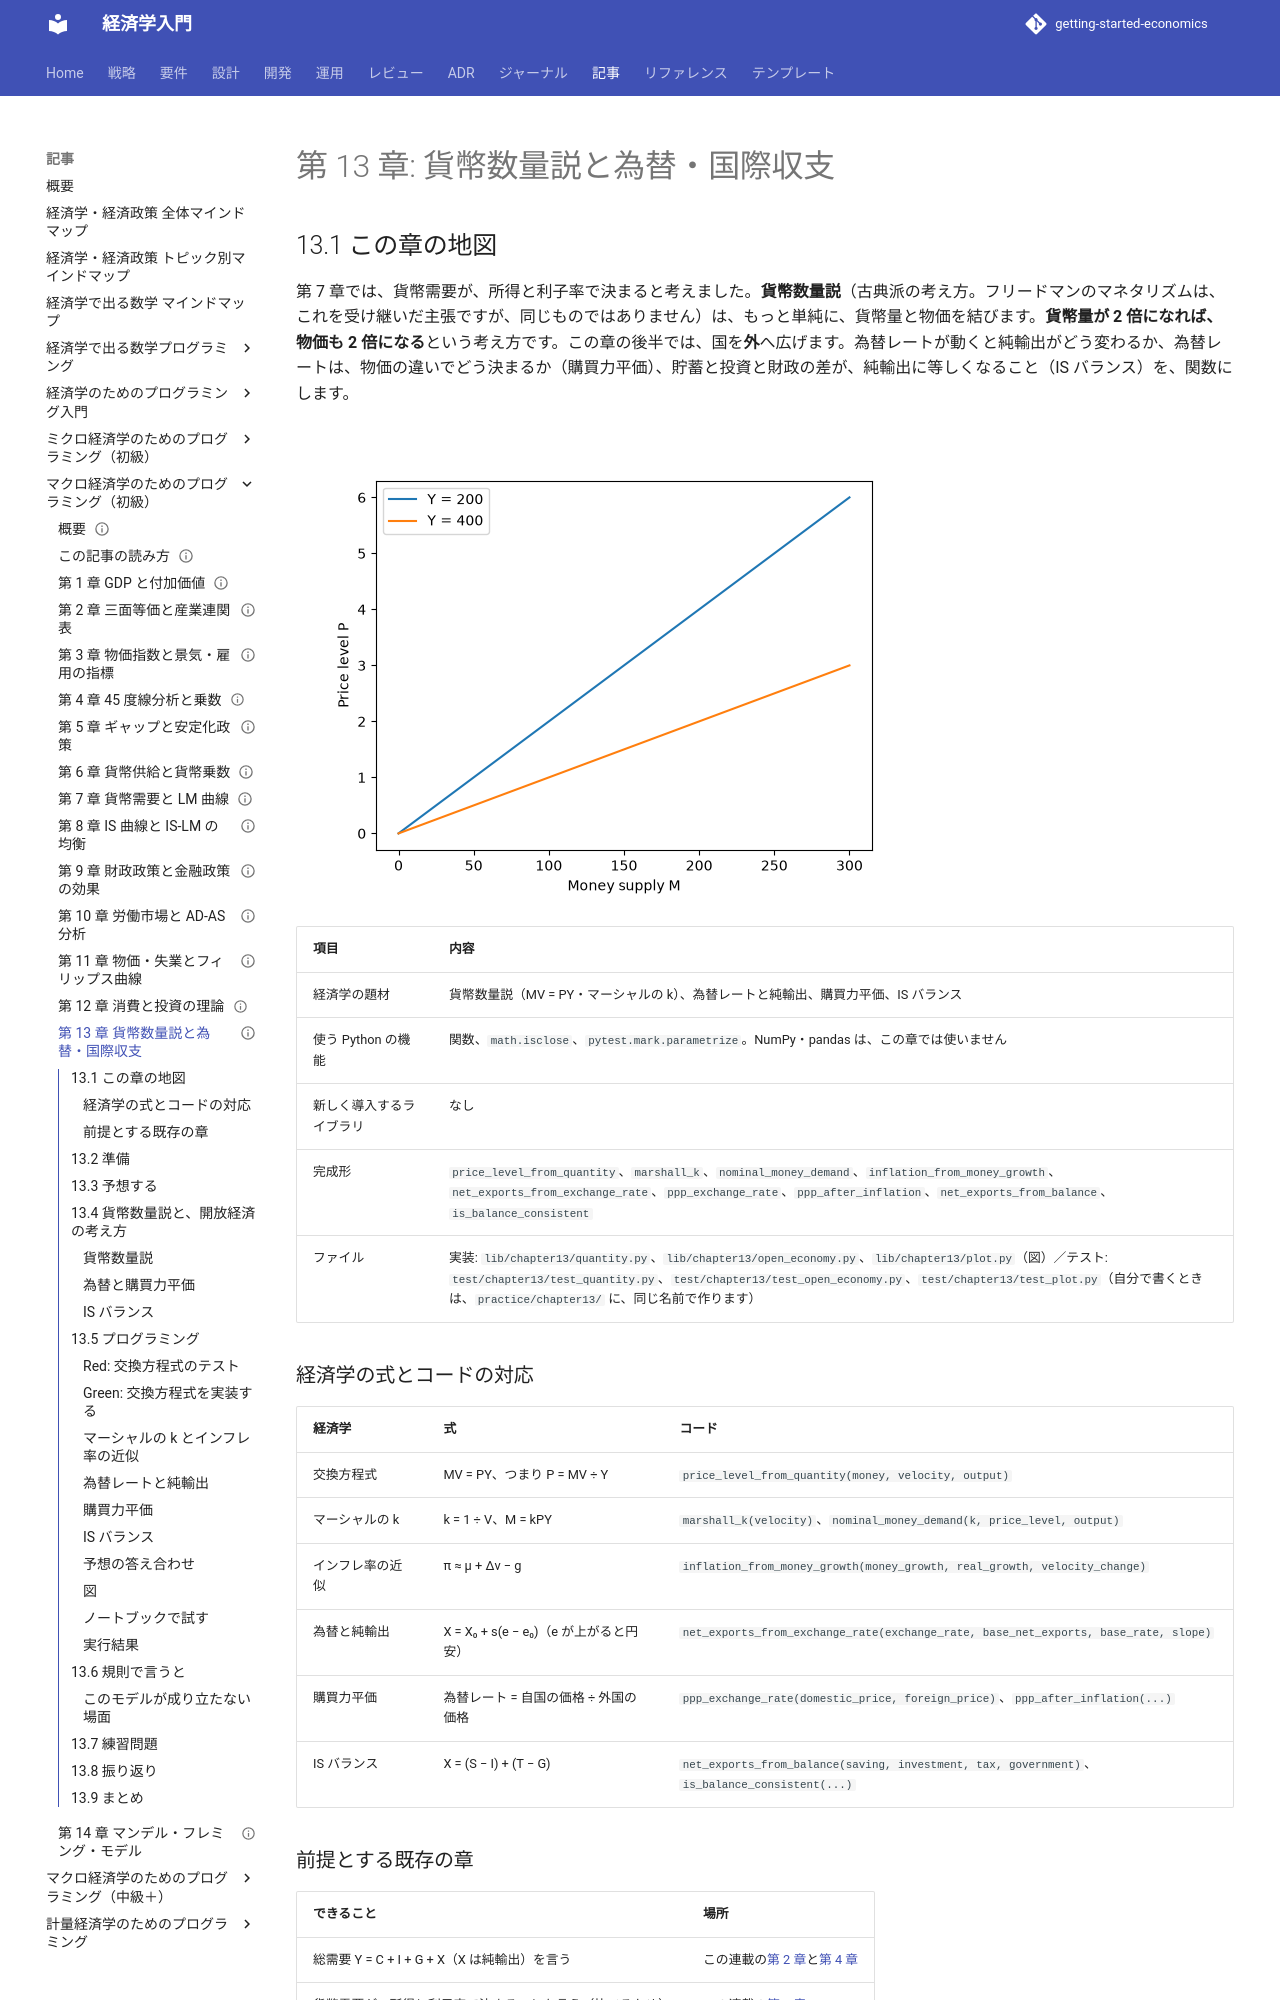

repository: k2works/getting-started-economics · page: article/macro-basics-programming/13-quantity-theory-and-exchange-rate/index.html · generator: mkdocs

---
type: Article
title: "第 13 章: 貨幣数量説と為替・国際収支"
description: "貨幣数量説（MV = PY とマーシャルの k）と、為替レートと純輸出、購買力平価、IS バランス（X = (S − I) + (T − G)）を、関数とテストで確かめる。"
tags: [article,macro-basics-programming,python]
status: draft
generated: { by: claude-code/claude-sonnet-5-5, at: 2026-11-21T00:00:00Z }
---

# 第 13 章: 貨幣数量説と為替・国際収支

## 13.1 この章の地図

第 7 章では、貨幣需要が、所得と利子率で決まると考えました。**貨幣数量説**（古典派の考え方。フリードマンのマネタリズムは、これを受け継いだ主張ですが、同じものではありません）は、もっと単純に、貨幣量と物価を結びます。**貨幣量が 2 倍になれば、物価も 2 倍になる**という考え方です。この章の後半では、国を**外**へ広げます。為替レートが動くと純輸出がどう変わるか、為替レートは、物価の違いでどう決まるか（購買力平価）、貯蓄と投資と財政の差が、純輸出に等しくなること（IS バランス）を、関数にします。

![貨幣量 M と物価水準 P。V = 4 のとき、Y = 200 なら傾きは 0.02、Y = 400 なら 0.01。M が 2 倍になると、P も 2 倍になる](images/ch13-money-and-prices.png)

| 項目 | 内容 |
| :--- | :--- |
| 経済学の題材 | 貨幣数量説（MV = PY・マーシャルの k）、為替レートと純輸出、購買力平価、IS バランス |
| 使う Python の機能 | 関数、`math.isclose`、`pytest.mark.parametrize`。NumPy・pandas は、この章では使いません |
| 新しく導入するライブラリ | なし |
| 完成形 | `price_level_from_quantity`、`marshall_k`、`nominal_money_demand`、`inflation_from_money_growth`、`net_exports_from_exchange_rate`、`ppp_exchange_rate`、`ppp_after_inflation`、`net_exports_from_balance`、`is_balance_consistent` |
| ファイル | 実装: `lib/chapter13/quantity.py`、`lib/chapter13/open_economy.py`、`lib/chapter13/plot.py`（図）／テスト: `test/chapter13/test_quantity.py`、`test/chapter13/test_open_economy.py`、`test/chapter13/test_plot.py`（自分で書くときは、`practice/chapter13/` に、同じ名前で作ります） |

### 経済学の式とコードの対応

| 経済学 | 式 | コード |
| :--- | :--- | :--- |
| 交換方程式 | MV = PY、つまり P = MV ÷ Y | `price_level_from_quantity(money, velocity, output)` |
| マーシャルの k | k = 1 ÷ V、M = kPY | `marshall_k(velocity)`、`nominal_money_demand(k, price_level, output)` |
| インフレ率の近似 | π ≈ μ + Δv − g | `inflation_from_money_growth(money_growth, real_growth, velocity_change)` |
| 為替と純輸出 | X = X₀ + s(e − e₀)（e が上がると円安） | `net_exports_from_exchange_rate(exchange_rate, base_net_exports, base_rate, slope)` |
| 購買力平価 | 為替レート = 自国の価格 ÷ 外国の価格 | `ppp_exchange_rate(domestic_price, foreign_price)`、`ppp_after_inflation(...)` |
| IS バランス | X = (S − I) + (T − G) | `net_exports_from_balance(saving, investment, tax, government)`、`is_balance_consistent(...)` |

### 前提とする既存の章

| できること | 場所 |
| :--- | :--- |
| 総需要 Y = C + I + G + X（X は純輸出）を言う | この連載の[第 2 章](02-three-way-equivalence.md)と[第 4 章](04-45-degree-line-and-multiplier.md) |
| 貨幣需要が、所得と利子率で決まることを言う（比べるため） | この連載の[第 7 章](07-money-demand-and-lm.md) |

第 1 シリーズの貨幣数量説の章（第 14 章）や、中級＋の連載の購買力平価の章（第 7 章）と題材が重なりますが、この記事は、**独立して読めます**。

## 13.2 準備

サンプルコードは、リポジトリの `apps/macro-basics-programming/python/` にあります。環境の作り方は、[第 1 章](01-gdp-and-value-added.md) の 1.2 節と同じです。

```bash
cd apps/macro-basics-programming/python
uv sync
uv run pytest test/chapter13
```

```text
39 passed
```

自分でコードを書くときは、`practice/chapter13/` を作って、完成形と同じ名前（`quantity.py`・`open_economy.py`・`test_*.py`）のファイルに書きます。テストは、`uv run pytest practice/chapter13` で動かします。**完成形（`lib/` と `test/`）は、答え合わせ用です。** 自分で書き終えてから、開いてください。
